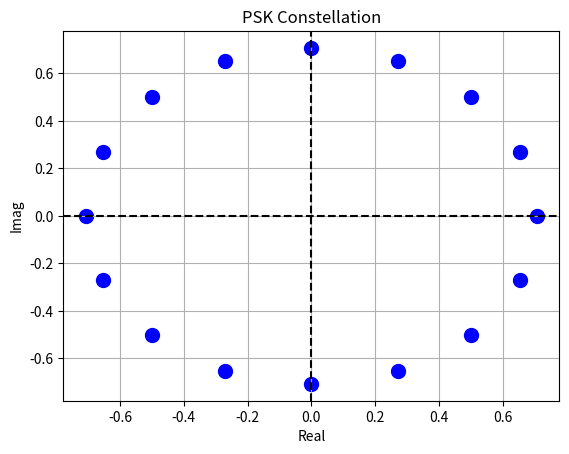

Reproduce this figure in Python.
import matplotlib.pyplot as plt
import numpy as np

class Modem:
    def __init__(self, M, constellation, name):
        self.M = M
        self.constellation = constellation
        self.name = name

class PSKModem(Modem):
    def __init__(self, M):        
        m = np.arange(0,M) #all information symbols m={0,1,...,M-1}
        I = 1/np.sqrt(2)*np.cos(m/M*2*np.pi)
        Q = 1/np.sqrt(2)*np.sin(m/M*2*np.pi)
        constellation = I + 1j*Q #reference constellation        
        Modem.__init__(self, M, constellation, name='PSK') #set the modem attributes

def plot_constellation(modem):
    plt.scatter(modem.constellation.real, modem.constellation.imag, s=100, color='b')
    plt.axhline(0, color='k', linestyle='--')
    plt.axvline(0, color='k', linestyle='--')
    plt.xlabel('Real')
    plt.ylabel('Imag')
    plt.title(modem.name + ' Constellation')
    plt.grid(True)
    plt.show()

def main():
    M = 16
    psk_modem = PSKModem(M)
    plot_constellation(psk_modem)

if __name__ == '__main__':
    main()

